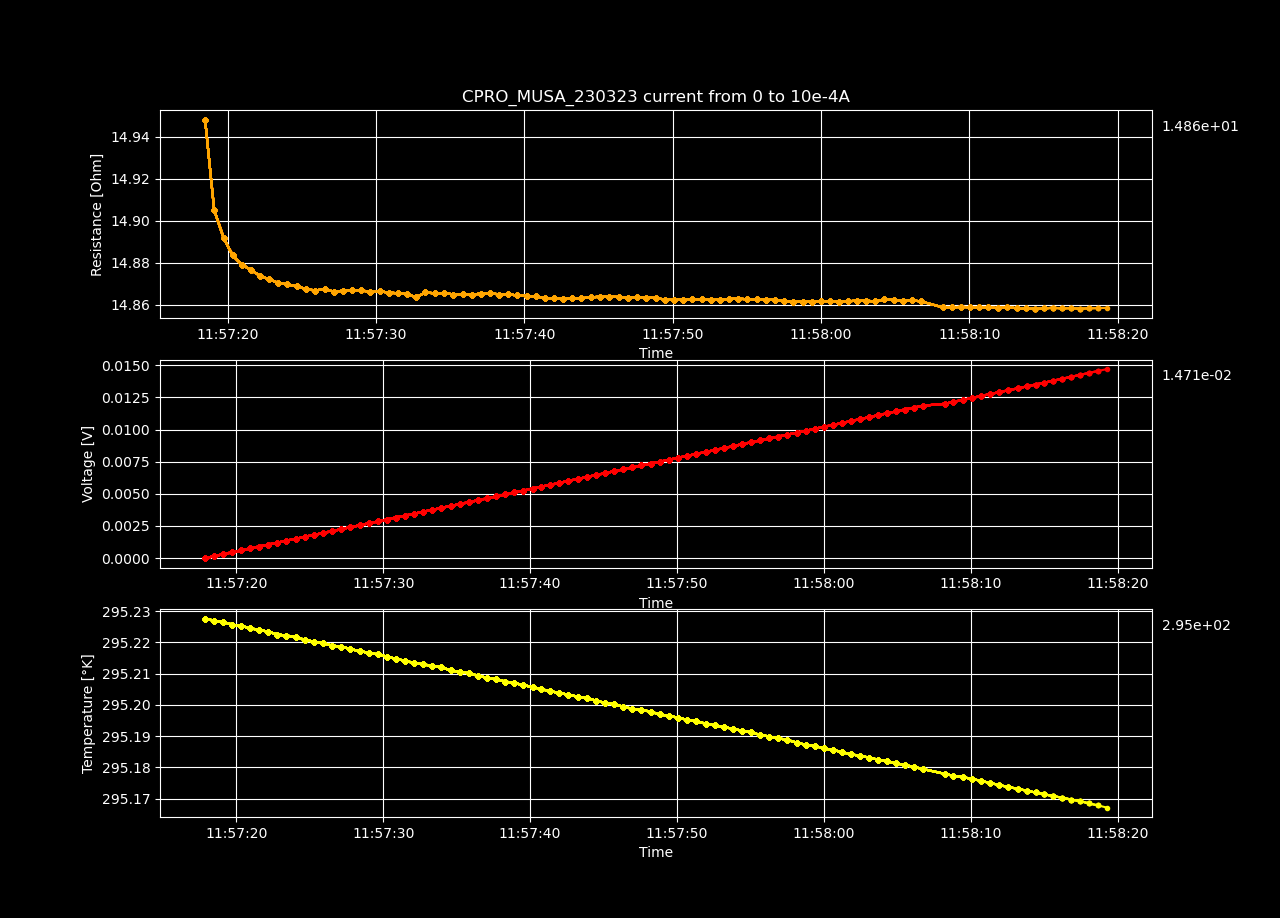

Data behind this chart, as committed beside it:
Datetime, Temperature [K], Voltage [V], Resistance [𝛀], Current Source [A], Electric Field [V/cm], Restivity [𝛀 cm], Current Density [A/cm2]
2023-03-23 11:57:17.871727, 295.2, 8.94518128e-07, inf, 0.0, 2.7608584197530866e-05, inf, 0.0
2023-03-23 11:57:18.478411, 295.2, 0.000151, 14.95, 1.0101010101010101e-05, 0.00466, 10.54, 0.0004421
2023-03-23 11:57:19.091782, 295.2, 0.0003011, 14.91, 2.0202020202020203e-05, 0.009294, 10.51, 0.0008841
2023-03-23 11:57:19.728725, 295.2, 0.0004513, 14.89, 3.0303030303030306e-05, 0.01393, 10.5, 0.001326
2023-03-23 11:57:20.341869, 295.2, 0.0006014, 14.88, 4.0404040404040405e-05, 0.01856, 10.5, 0.001768
2023-03-23 11:57:20.948367, 295.2, 0.0007515, 14.88, 5.0505050505050505e-05, 0.02319, 10.49, 0.00221
2023-03-23 11:57:21.556572, 295.2, 0.0009016, 14.88, 6.060606060606061e-05, 0.02783, 10.49, 0.002652
2023-03-23 11:57:22.165798, 295.2, 0.001052, 14.87, 7.07070707070707e-05, 0.03246, 10.49, 0.003094
2023-03-23 11:57:22.794021, 295.2, 0.001202, 14.87, 8.080808080808081e-05, 0.03709, 10.49, 0.003536
2023-03-23 11:57:23.408193, 295.2, 0.001352, 14.87, 9.090909090909092e-05, 0.04172, 10.49, 0.003979
2023-03-23 11:57:24.029235, 295.2, 0.001502, 14.87, 0.000101, 0.04636, 10.49, 0.004421
2023-03-23 11:57:24.641577, 295.2, 0.001652, 14.87, 0.0001111, 0.05099, 10.49, 0.004863
2023-03-23 11:57:25.267721, 295.2, 0.001802, 14.87, 0.0001212, 0.05562, 10.49, 0.005305
2023-03-23 11:57:25.904868, 295.2, 0.001952, 14.87, 0.0001313, 0.06025, 10.48, 0.005747
2023-03-23 11:57:26.528827, 295.2, 0.002102, 14.87, 0.0001414, 0.06489, 10.49, 0.006189
2023-03-23 11:57:27.141598, 295.2, 0.002252, 14.87, 0.0001515, 0.06952, 10.48, 0.006631
2023-03-23 11:57:27.762883, 295.2, 0.002403, 14.87, 0.0001616, 0.07416, 10.48, 0.007073
2023-03-23 11:57:28.388668, 295.2, 0.002553, 14.87, 0.0001717, 0.07879, 10.48, 0.007515
2023-03-23 11:57:29.018764, 295.2, 0.002703, 14.87, 0.0001818, 0.08343, 10.48, 0.007957
2023-03-23 11:57:29.627744, 295.2, 0.002853, 14.87, 0.0001919, 0.08806, 10.48, 0.008399
2023-03-23 11:57:30.237379, 295.2, 0.003003, 14.87, 0.000202, 0.0927, 10.48, 0.008841
2023-03-23 11:57:30.843828, 295.2, 0.003153, 14.87, 0.0002121, 0.09733, 10.48, 0.009283
2023-03-23 11:57:31.471157, 295.2, 0.003303, 14.87, 0.0002222, 0.102, 10.48, 0.009725
2023-03-23 11:57:32.098592, 295.2, 0.003454, 14.87, 0.0002323, 0.1066, 10.48, 0.01017
2023-03-23 11:57:32.716067, 295.2, 0.003603, 14.86, 0.0002424, 0.1112, 10.48, 0.01061
2023-03-23 11:57:33.333280, 295.2, 0.003754, 14.87, 0.0002525, 0.1159, 10.48, 0.01105
2023-03-23 11:57:33.945318, 295.2, 0.003904, 14.87, 0.0002626, 0.1205, 10.48, 0.01149
2023-03-23 11:57:34.594167, 295.2, 0.004054, 14.87, 0.0002727, 0.1251, 10.48, 0.01194
2023-03-23 11:57:35.218390, 295.2, 0.004204, 14.86, 0.0002828, 0.1298, 10.48, 0.01238
2023-03-23 11:57:35.839656, 295.2, 0.004354, 14.87, 0.0002929, 0.1344, 10.48, 0.01282
2023-03-23 11:57:36.465653, 295.2, 0.004505, 14.86, 0.000303, 0.139, 10.48, 0.01326
2023-03-23 11:57:37.092745, 295.2, 0.004655, 14.87, 0.0003131, 0.1437, 10.48, 0.0137
2023-03-23 11:57:37.709829, 295.2, 0.004805, 14.87, 0.0003232, 0.1483, 10.48, 0.01415
2023-03-23 11:57:38.323233, 295.2, 0.004955, 14.86, 0.0003333, 0.1529, 10.48, 0.01459
2023-03-23 11:57:38.929517, 295.2, 0.005105, 14.86, 0.0003434, 0.1576, 10.48, 0.01503
2023-03-23 11:57:39.535544, 295.2, 0.005255, 14.86, 0.0003535, 0.1622, 10.48, 0.01547
2023-03-23 11:57:40.164066, 295.2, 0.005405, 14.86, 0.0003636, 0.1668, 10.48, 0.01591
2023-03-23 11:57:40.772502, 295.2, 0.005555, 14.86, 0.0003737, 0.1715, 10.48, 0.01636
2023-03-23 11:57:41.381197, 295.2, 0.005705, 14.86, 0.0003838, 0.1761, 10.48, 0.0168
2023-03-23 11:57:41.995547, 295.2, 0.005855, 14.86, 0.0003939, 0.1807, 10.48, 0.01724
2023-03-23 11:57:42.607883, 295.2, 0.006005, 14.86, 0.000404, 0.1853, 10.48, 0.01768
2023-03-23 11:57:43.234098, 295.2, 0.006155, 14.86, 0.0004141, 0.19, 10.48, 0.01812
2023-03-23 11:57:43.845346, 295.2, 0.006306, 14.86, 0.0004242, 0.1946, 10.48, 0.01857
2023-03-23 11:57:44.459745, 295.2, 0.006456, 14.86, 0.0004343, 0.1993, 10.48, 0.01901
2023-03-23 11:57:45.088521, 295.2, 0.006606, 14.86, 0.0004444, 0.2039, 10.48, 0.01945
2023-03-23 11:57:45.703139, 295.2, 0.006756, 14.86, 0.0004545, 0.2085, 10.48, 0.01989
2023-03-23 11:57:46.347328, 295.2, 0.006906, 14.86, 0.0004646, 0.2132, 10.48, 0.02033
2023-03-23 11:57:46.963438, 295.2, 0.007056, 14.86, 0.0004747, 0.2178, 10.48, 0.02078
2023-03-23 11:57:47.572861, 295.2, 0.007207, 14.86, 0.0004848, 0.2224, 10.48, 0.02122
2023-03-23 11:57:48.195379, 295.2, 0.007357, 14.86, 0.0004949, 0.2271, 10.48, 0.02166
2023-03-23 11:57:48.840240, 295.2, 0.007507, 14.86, 0.0005051, 0.2317, 10.48, 0.0221
2023-03-23 11:57:49.458243, 295.2, 0.007656, 14.86, 0.0005152, 0.2363, 10.48, 0.02254
2023-03-23 11:57:50.071203, 295.2, 0.007806, 14.86, 0.0005253, 0.2409, 10.48, 0.02299
2023-03-23 11:57:50.699093, 295.2, 0.007957, 14.86, 0.0005354, 0.2456, 10.48, 0.02343
2023-03-23 11:57:51.320612, 295.2, 0.008107, 14.86, 0.0005455, 0.2502, 10.48, 0.02387
2023-03-23 11:57:51.956311, 295.2, 0.008257, 14.86, 0.0005556, 0.2548, 10.48, 0.02431
2023-03-23 11:57:52.578436, 295.2, 0.008407, 14.86, 0.0005657, 0.2595, 10.48, 0.02476
2023-03-23 11:57:53.184522, 295.2, 0.008557, 14.86, 0.0005758, 0.2641, 10.48, 0.0252
2023-03-23 11:57:53.795579, 295.2, 0.008708, 14.86, 0.0005859, 0.2688, 10.48, 0.02564
2023-03-23 11:57:54.419913, 295.2, 0.008858, 14.86, 0.000596, 0.2734, 10.48, 0.02608
... 40 more rows
